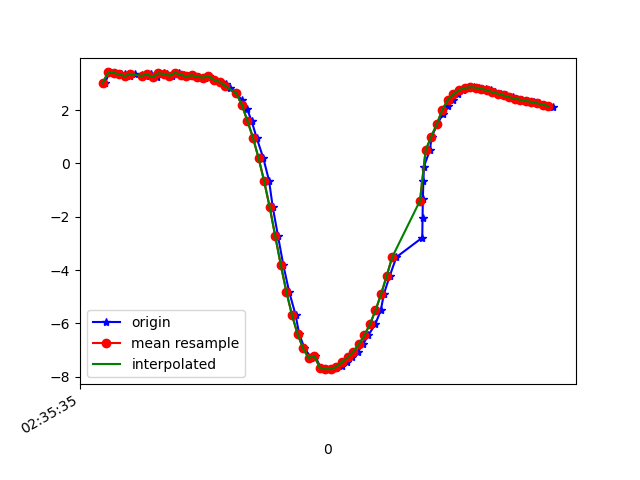

Data behind this chart, as committed beside it:
1617849335349, 544978910484077, 3.0126774, -3.374312, 8.693551
1617849335364, 544978929714847, 3.417, -3.569, 8.463
1617849335380, 544978948945617, 3.401, -3.538, 8.482
1617849335405, 544978968176387, 3.348, -3.67, 8.447
1617849335419, 544978987407157, 3.347, -3.607, 8.475
1617849335438, 544979006637927, 3.278, -3.59, 8.509
1617849335456, 544979025868697, 3.361, -3.619, 8.464
1617849335481, 544979045099467, 3.305, -3.569, 8.507
1617849335496, 544979064330237, 3.268, -3.661, 8.483
1617849335513, 544979083561007, 3.341, -3.635, 8.466
1617849335537, 544979102791777, 3.243, -3.665, 8.491
1617849335559, 544979122022547, 3.385, -3.662, 8.436
1617849335570, 544979141253317, 3.359, -3.636, 8.458
1617849335589, 544979160484087, 3.292, -3.737, 8.44
1617849335613, 544979179714857, 3.405, -3.745, 8.392
1617849335634, 544979198945627, 3.332, -3.731, 8.427
1617849335646, 544979218176397, 3.268, -3.855, 8.396
1617849335665, 544979237407167, 3.312, -3.824, 8.393
1617849335685, 544979256637937, 3.256, -3.82, 8.417
1617849335707, 544979275868707, 3.221, -3.84, 8.422
1617849335722, 544979295099477, 3.285, -3.664, 8.475
1617849335741, 544979314330247, 3.137, -3.927, 8.413
1617849335765, 544979333561017, 3.071, -3.994, 8.406
1617849335785, 544979352791787, 2.978, -4.076, 8.399
1617849335799, 544979372022557, 2.843, -4.176, 8.397
1617849335820, 544979391253327, 2.642, -4.293, 8.404
1617849335840, 544979410484097, 2.373, -4.427, 8.415
1617849335859, 544979429714867, 2.039, -4.621, 8.398
1617849335875, 544979448945637, 1.604, -4.921, 8.322
1617849335893, 544979468176407, 0.9699, -5.244, 8.222
1617849335917, 544979487407177, 0.2109, -5.579, 8.054
1617849335938, 544979506637947, -0.653, -5.959, 7.753
1617849335951, 544979525868717, -1.631, -6.283, 7.342
1617849335970, 544979545099487, -2.722, -6.472, 6.837
1617849335989, 544979564330257, -3.807, -6.6, 6.163
1617849336010, 544979583561027, -4.811, -6.658, 5.345
1617849336033, 544979602791797, -5.679, -6.61, 4.483
1617849336046, 544979622022567, -6.395, -6.437, 3.703
1617849336065, 544979641253337, -6.934, -6.213, 3.058
1617849336090, 544979660484107, -7.302, -6.014, 2.559
1617849336103, 544979679714877, -7.216, -6.044, 2.727
1617849336123, 544979698945647, -7.659, -5.774, 2.011
1617849336141, 544979718176417, -7.715, -5.744, 1.878
1617849336164, 544979737407187, -7.718, -5.753, 1.837
1617849336180, 544979756637957, -7.673, -5.787, 1.92
1617849336198, 544979775868727, -7.582, -5.833, 2.126
1617849336218, 544979795099497, -7.45, -5.881, 2.439
1617849336236, 544979814330267, -7.279, -5.912, 2.845
1617849336257, 544979833561037, -7.063, -5.918, 3.336
1617849336275, 544979852791807, -6.791, -5.899, 3.888
1617849336294, 544979872022577, -6.453, -5.862, 4.476
1617849336319, 544979891253347, -6.032, -5.827, 5.069
1617849336339, 544979910484117, -5.516, -5.814, 5.64
1617849336350, 544979929714887, -4.903, -5.778, 6.214
1617849336371, 544979948945657, -4.226, -5.625, 6.822
1617849336395, 544979968176427, -3.514, -5.371, 7.405
1617849336488, 544979987407197, -2.783, -5.096, 7.894
1617849336489, 544980006637967, -2.06, -4.855, 8.26
1617849336490, 544980025868737, -1.348, -4.647, 8.522
1617849336492, 544980045099507, -0.6634, -4.439, 8.712
1617849336494, 544980064330277, -0.1146, -4.967, 8.447
... 25 more rows
